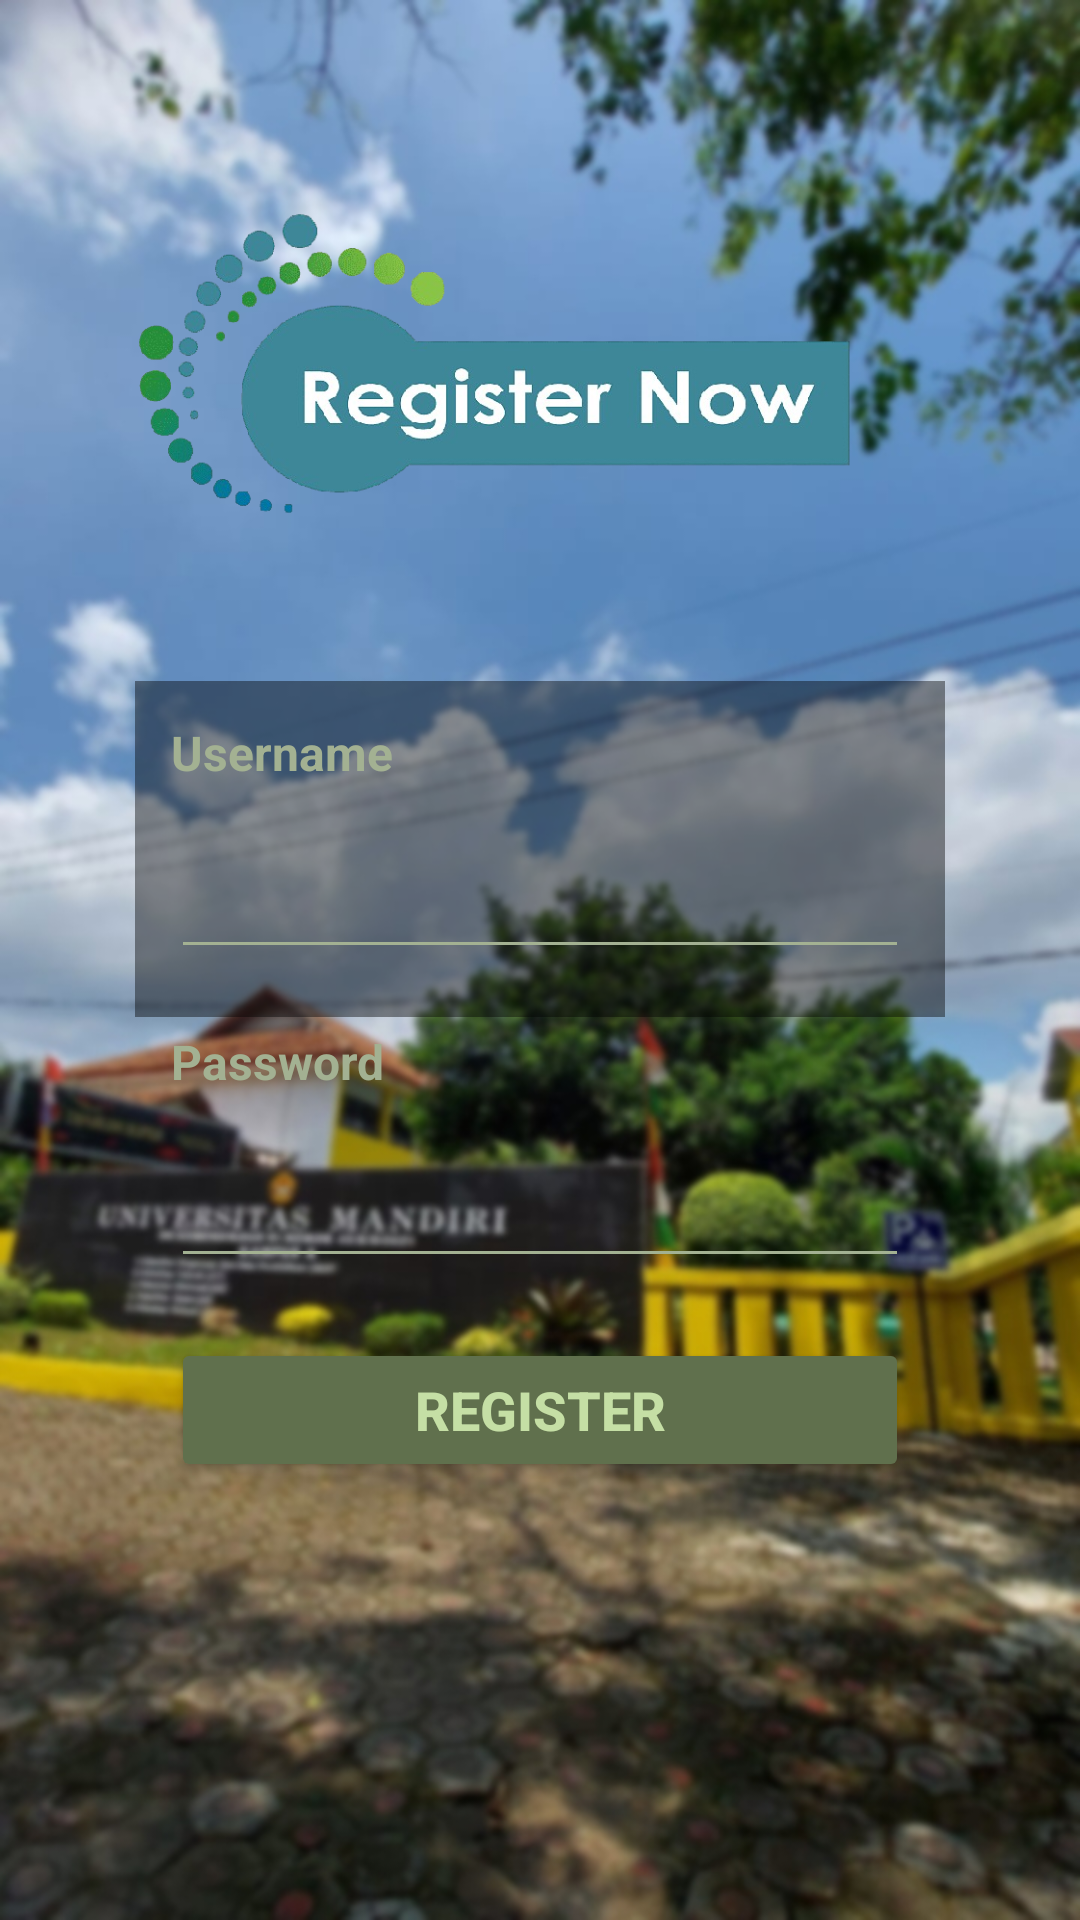

Produce the Android XML layout that renders to this screen, including the resource entries it uses.
<!-- AndroidManifest.xml: application theme Theme.ProjectUASKelompok2 -->
<!-- res/layout/activity_register.xml -->
<?xml version="1.0" encoding="utf-8"?>
<androidx.constraintlayout.widget.ConstraintLayout xmlns:android="http://schemas.android.com/apk/res/android"
    xmlns:app="http://schemas.android.com/apk/res-auto"
    xmlns:tools="http://schemas.android.com/tools"
    android:id="@+id/main"
    android:layout_width="match_parent"
    android:layout_height="match_parent"
    tools:context=".RegisterActivity">

    <androidx.constraintlayout.widget.ConstraintLayout
        android:layout_width="match_parent"
        android:layout_height="match_parent"
        android:background="@drawable/kampuspus"
        tools:context=".MainActivity">

        <ImageView
            android:id="@+id/imageView6"
            android:layout_width="0dp"
            android:layout_height="0dp"
            android:layout_marginStart="45dp"
            android:layout_marginTop="20dp"
            android:layout_marginEnd="45dp"
            android:layout_marginBottom="301dp"
            android:background="#6B000000"
            app:layout_constraintBottom_toBottomOf="parent"
            app:layout_constraintEnd_toEndOf="parent"
            app:layout_constraintStart_toStartOf="parent"
            app:layout_constraintTop_toBottomOf="@+id/imageView" />

        <EditText
            android:id="@+id/edtUsername"
            android:layout_width="0dp"
            android:layout_height="wrap_content"
            android:layout_marginStart="57dp"
            android:layout_marginTop="20dp"
            android:layout_marginEnd="57dp"
            android:backgroundTint="#A3B192"
            android:ems="10"
            android:inputType="text"
            android:textColor="#C5DFA5"
            android:textColorLink="#42532F"
            app:layout_constraintEnd_toEndOf="parent"
            app:layout_constraintHorizontal_bias="0.0"
            app:layout_constraintStart_toStartOf="parent"
            app:layout_constraintTop_toBottomOf="@+id/textView2" />

        <TextView
            android:id="@+id/textView2"
            android:layout_width="wrap_content"
            android:layout_height="wrap_content"
            android:layout_marginStart="57dp"
            android:layout_marginTop="240dp"
            android:text="Username"
            android:textColor="#A3B192"
            android:textSize="16sp"
            android:textStyle="bold"
            app:layout_constraintStart_toStartOf="parent"
            app:layout_constraintTop_toTopOf="parent" />

        <TextView
            android:id="@+id/textView3"
            android:layout_width="wrap_content"
            android:layout_height="wrap_content"
            android:layout_marginStart="57dp"
            android:layout_marginTop="20dp"
            android:text="Password"
            android:textColor="#A3B192"
            android:textSize="16sp"
            android:textStyle="bold"
            app:layout_constraintStart_toStartOf="parent"
            app:layout_constraintTop_toBottomOf="@+id/edtUsername" />

        <EditText
            android:id="@+id/edtPassword"
            android:layout_width="0dp"
            android:layout_height="wrap_content"
            android:layout_marginStart="57dp"
            android:layout_marginTop="20dp"
            android:layout_marginEnd="57dp"
            android:backgroundTint="#A3B192"
            android:ems="10"
            android:inputType="textPassword"
            android:textColor="#C5DFA5"
            android:textColorLink="#42532F"
            app:layout_constraintEnd_toEndOf="parent"
            app:layout_constraintHorizontal_bias="0.0"
            app:layout_constraintStart_toStartOf="parent"
            app:layout_constraintTop_toBottomOf="@+id/textView3" />

        <Button
            android:id="@+id/btnRegister"
            android:layout_width="0dp"
            android:layout_height="wrap_content"
            android:layout_marginStart="57dp"
            android:layout_marginTop="20dp"
            android:layout_marginEnd="57dp"
            android:backgroundTint="#60704D"
            android:text="Register"
            android:textColor="#C5DFA5"
            android:textSize="18sp"
            android:textStyle="bold"
            app:layout_constraintEnd_toEndOf="parent"
            app:layout_constraintHorizontal_bias="0.0"
            app:layout_constraintStart_toStartOf="parent"
            app:layout_constraintTop_toBottomOf="@+id/edtPassword" />


        <ImageView
            android:id="@+id/imageView"
            android:layout_width="256dp"
            android:layout_height="172dp"
            android:layout_marginStart="150dp"
            android:layout_marginTop="35dp"
            android:layout_marginEnd="175dp"
            app:layout_constraintEnd_toEndOf="parent"
            app:layout_constraintStart_toStartOf="parent"
            app:layout_constraintTop_toTopOf="parent"
            app:srcCompat="@drawable/register" />

    </androidx.constraintlayout.widget.ConstraintLayout>
</androidx.constraintlayout.widget.ConstraintLayout>
<!-- resources referenced by this layout -->
<resources>
  <!-- drawable kampuspus: jpg bitmap (drawable, 205379 bytes) -->
  <!-- drawable register: png bitmap (drawable, 125111 bytes) -->
  <style name="Theme.ProjectUASKelompok2" parent="Base.Theme.ProjectUASKelompok2" />
  <style name="Base.Theme.ProjectUASKelompok2" parent="Theme.Material3.DayNight.NoActionBar">
          
          
      </style>
</resources>
